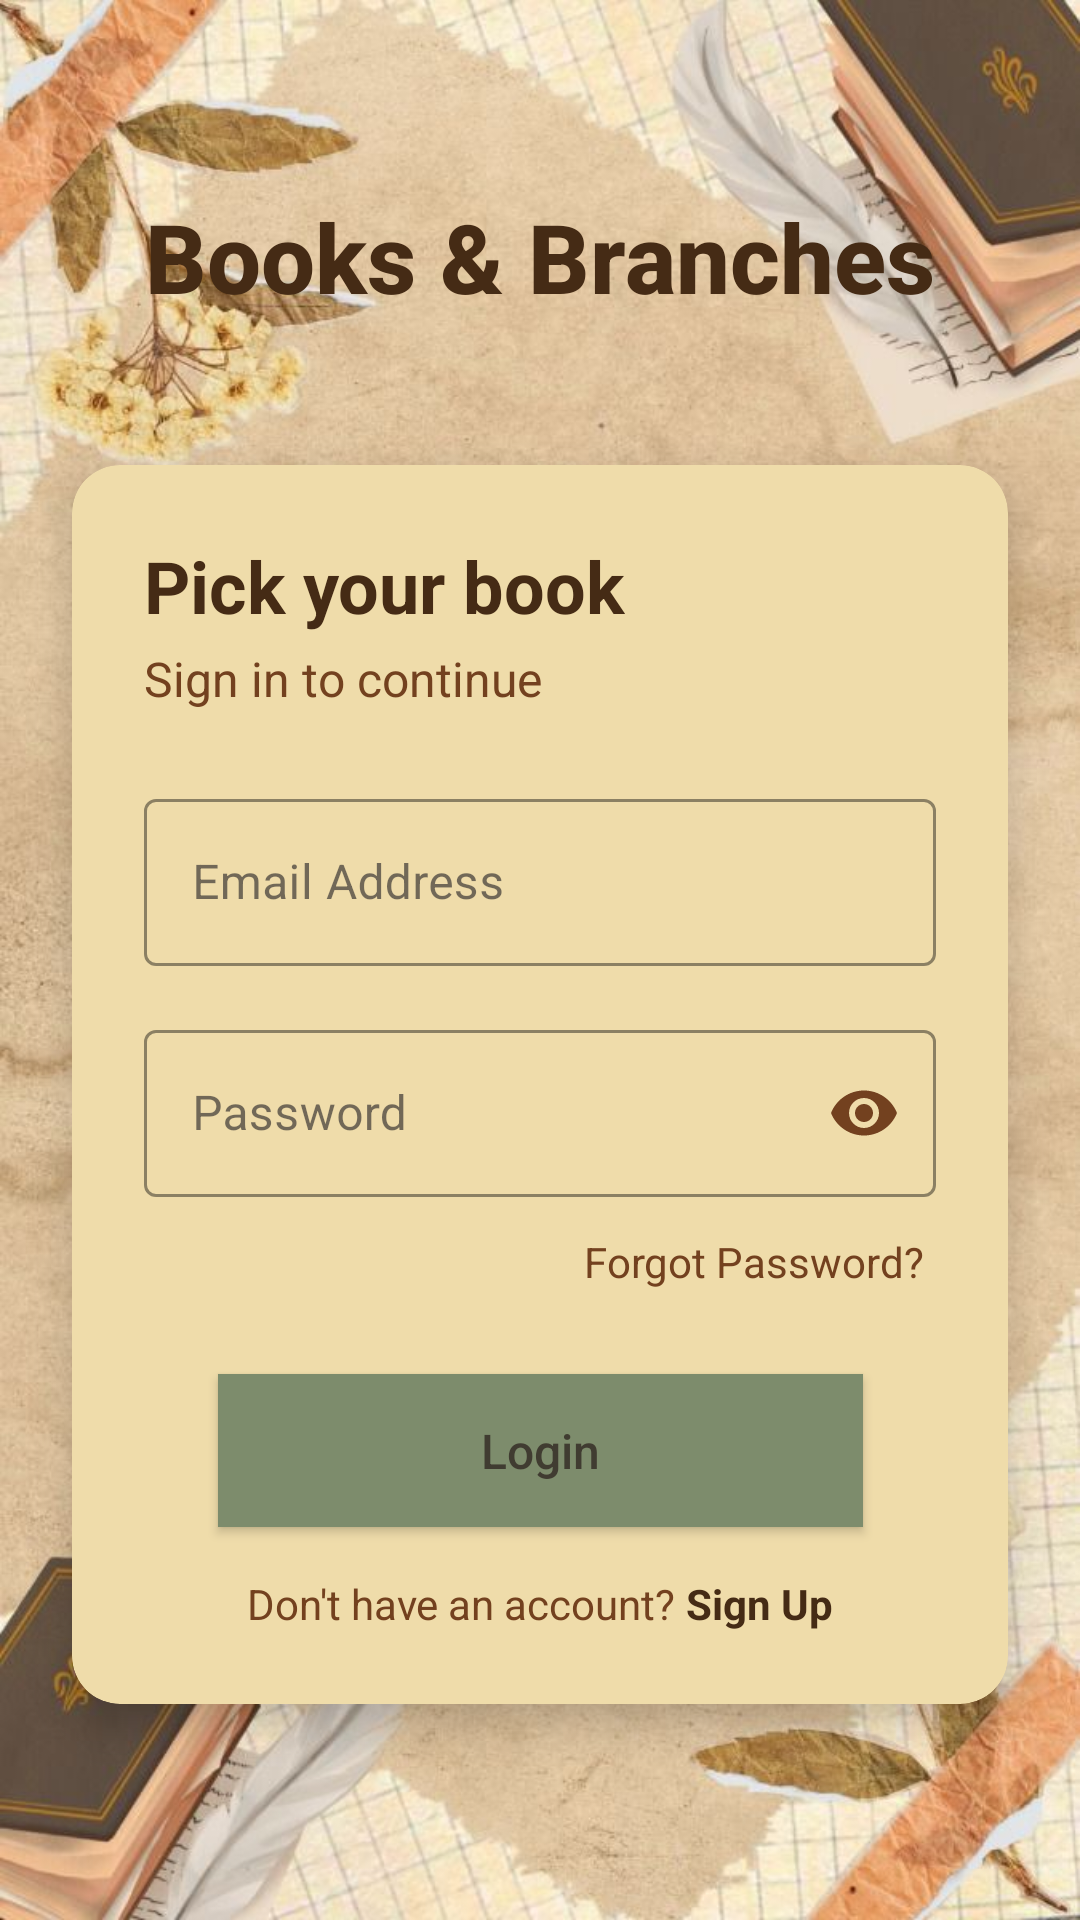

Layout XML and referenced resources for this Android screen:
<!-- AndroidManifest.xml: application theme Theme.BooksAndBranches -->
<!-- res/layout/activity_login.xml -->
<?xml version="1.0" encoding="utf-8"?>
<androidx.constraintlayout.widget.ConstraintLayout xmlns:android="http://schemas.android.com/apk/res/android"
    xmlns:app="http://schemas.android.com/apk/res-auto"
    xmlns:tools="http://schemas.android.com/tools"
    android:id="@+id/main"
    android:layout_width="match_parent"
    android:layout_height="match_parent"
    android:background="@drawable/bg"
    tools:context=".ui.activity.LoginActivity">

    <TextView
        android:id="@+id/appNameText"
        android:layout_width="wrap_content"
        android:layout_height="wrap_content"
        android:layout_marginTop="64dp"
        android:fontFamily="sans-serif-medium"
        android:text="Books &amp; Branches"
        android:textColor="#452B15"
        android:textSize="32sp"
        android:textStyle="bold"
        app:layout_constraintEnd_toEndOf="parent"
        app:layout_constraintStart_toStartOf="parent"
        app:layout_constraintTop_toTopOf="parent" />

    <androidx.cardview.widget.CardView
        android:layout_width="0dp"
        android:layout_height="wrap_content"
        android:layout_marginStart="24dp"
        android:layout_marginTop="48dp"
        android:layout_marginEnd="24dp"
        app:cardBackgroundColor="#EFDCAA"
        app:cardCornerRadius="16dp"
        app:cardElevation="8dp"
        app:layout_constraintEnd_toEndOf="parent"
        app:layout_constraintStart_toStartOf="parent"
        app:layout_constraintTop_toBottomOf="@+id/appNameText">

        <androidx.constraintlayout.widget.ConstraintLayout
            android:layout_width="match_parent"
            android:layout_height="match_parent"
            android:padding="24dp">

            <TextView
                android:id="@+id/loginTitleText"
                android:layout_width="wrap_content"
                android:layout_height="wrap_content"
                android:text="Pick your book"
                android:textColor="#452B15"
                android:textSize="24sp"
                android:textStyle="bold"
                app:layout_constraintStart_toStartOf="parent"
                app:layout_constraintTop_toTopOf="parent" />

            <TextView
                android:id="@+id/loginSubtitleText"
                android:layout_width="wrap_content"
                android:layout_height="wrap_content"
                android:layout_marginTop="4dp"
                android:text="Sign in to continue"
                android:textColor="#73411F"
                android:textSize="16sp"
                app:layout_constraintStart_toStartOf="parent"
                app:layout_constraintTop_toBottomOf="@+id/loginTitleText" />

            <com.google.android.material.textfield.TextInputLayout
                android:id="@+id/emailInputLayout"
                style="@style/Widget.MaterialComponents.TextInputLayout.OutlinedBox"
                android:layout_width="match_parent"
                android:layout_height="wrap_content"
                android:layout_marginTop="24dp"
                android:hint="Email Address"
                app:boxStrokeColor="#73411F"
                app:hintTextColor="#73411F"
                app:layout_constraintEnd_toEndOf="parent"
                app:layout_constraintStart_toStartOf="parent"
                app:layout_constraintTop_toBottomOf="@+id/loginSubtitleText">

                <com.google.android.material.textfield.TextInputEditText
                    android:id="@+id/editEmail"
                    android:layout_width="match_parent"
                    android:layout_height="wrap_content"
                    android:inputType="textEmailAddress"
                    android:textColor="#452B15" />
            </com.google.android.material.textfield.TextInputLayout>

            <com.google.android.material.textfield.TextInputLayout
                android:id="@+id/passwordInputLayout"
                style="@style/Widget.MaterialComponents.TextInputLayout.OutlinedBox"
                android:layout_width="match_parent"
                android:layout_height="wrap_content"
                android:layout_marginTop="16dp"
                android:hint="Password"
                app:boxStrokeColor="#73411F"
                app:endIconMode="password_toggle"
                app:endIconTint="#73411F"
                app:hintTextColor="#73411F"
                app:layout_constraintEnd_toEndOf="parent"
                app:layout_constraintStart_toStartOf="parent"
                app:layout_constraintTop_toBottomOf="@+id/emailInputLayout">

                <com.google.android.material.textfield.TextInputEditText
                    android:id="@+id/editPassword"
                    android:layout_width="match_parent"
                    android:layout_height="wrap_content"
                    android:inputType="textPassword"
                    android:textColor="#452B15" />
            </com.google.android.material.textfield.TextInputLayout>

            <TextView
                android:id="@+id/btnForget"
                android:layout_width="wrap_content"
                android:layout_height="wrap_content"
                android:layout_marginTop="8dp"
                android:padding="4dp"
                android:text="Forgot Password?"
                android:textColor="#73411F"
                android:textSize="14sp"
                app:layout_constraintEnd_toEndOf="parent"
                app:layout_constraintTop_toBottomOf="@+id/passwordInputLayout" />

            <androidx.appcompat.widget.AppCompatButton
                android:id="@+id/btnLogin"
                android:layout_width="215dp"
                android:layout_height="51dp"
                android:layout_marginTop="24dp"
                android:background="@color/sage_green"
                android:text="Login"
                android:textAllCaps="false"
                android:textColor="#403C31"
                android:textSize="16sp"
                app:layout_constraintEnd_toEndOf="parent"
                app:layout_constraintStart_toStartOf="parent"
                app:layout_constraintTop_toBottomOf="@+id/btnForget" />

            <LinearLayout
                android:layout_width="wrap_content"
                android:layout_height="wrap_content"
                android:layout_marginTop="16dp"
                android:orientation="horizontal"
                app:layout_constraintEnd_toEndOf="parent"
                app:layout_constraintStart_toStartOf="parent"
                app:layout_constraintTop_toBottomOf="@+id/btnLogin">

                <TextView
                    android:layout_width="wrap_content"
                    android:layout_height="wrap_content"
                    android:text="Don't have an account? "
                    android:textColor="#73411F"
                    android:textSize="14sp" />

                <TextView
                    android:id="@+id/btnSignupnavigate"
                    android:layout_width="wrap_content"
                    android:layout_height="wrap_content"
                    android:text="Sign Up"
                    android:textColor="#452B15"
                    android:textSize="14sp"
                    android:textStyle="bold" />
            </LinearLayout>
        </androidx.constraintlayout.widget.ConstraintLayout>
    </androidx.cardview.widget.CardView>
</androidx.constraintlayout.widget.ConstraintLayout>
<!-- resources referenced by this layout -->
<resources>
  <color name="sage_green">#7D8C6C</color>
  <!-- drawable bg: jpeg bitmap (drawable, 116217 bytes) -->
  <style name="Theme.BooksAndBranches" parent="Base.Theme.BooksAndBranches" />
  <style name="Base.Theme.BooksAndBranches" parent="Theme.Material3.DayNight.NoActionBar">
          
          
      </style>
</resources>
